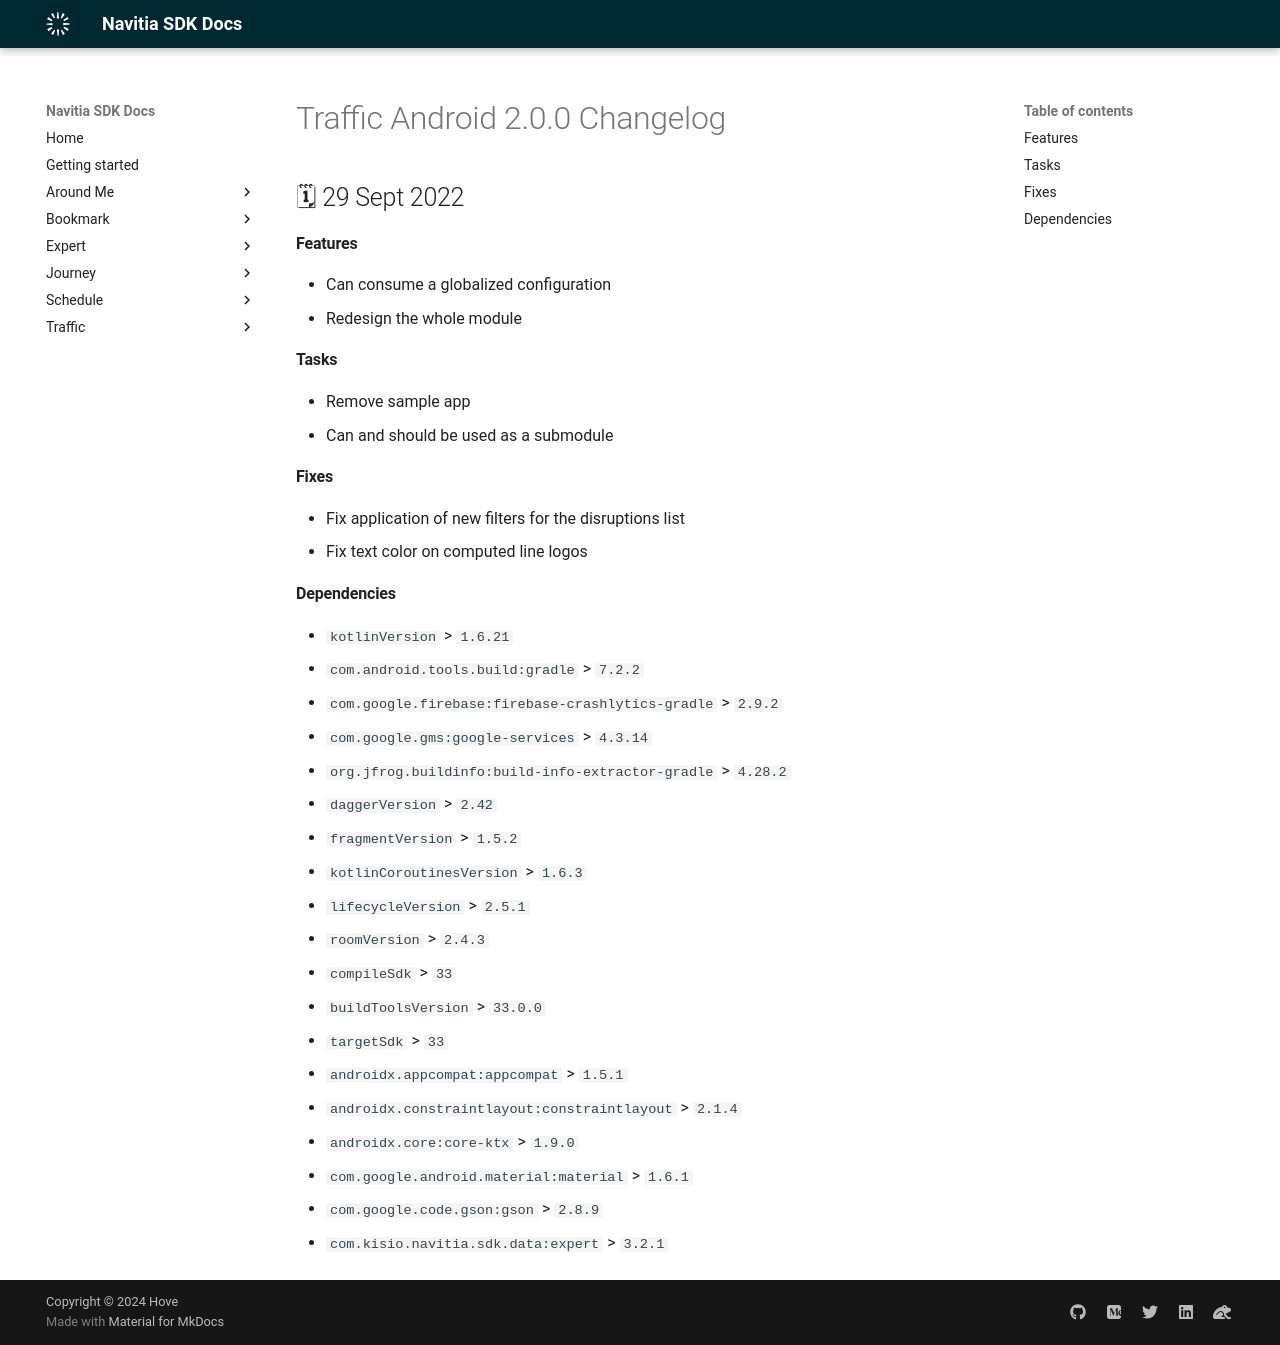

repository: hove-io/navitia_sdk_docs · page: traffic/android/releases/2.0.0/index.html · generator: mkdocs

---
title: Traffic Android 2.0.1 - Changelog - Navitia SDK Docs
---

# Traffic Android 2.0.0 Changelog

<h2>🗓 29 Sept 2022</h2>

#### Features
- Can consume a globalized configuration
- Redesign the whole module

#### Tasks
- Remove sample app
- Can and should be used as a submodule

#### Fixes
- Fix application of new filters for the disruptions list
- Fix text color on computed line logos

#### Dependencies
- `kotlinVersion` > `1.6.21`
- `com.android.tools.build:gradle` > `7.2.2`
- `com.google.firebase:firebase-crashlytics-gradle` > `2.9.2`
- `com.google.gms:google-services` > `4.3.14`
- `org.jfrog.buildinfo:build-info-extractor-gradle` > `4.28.2`
- `daggerVersion` > `2.42`
- `fragmentVersion` > `1.5.2`
- `kotlinCoroutinesVersion` > `1.6.3`
- `lifecycleVersion` > `2.5.1`
- `roomVersion` > `2.4.3`
- `compileSdk` > `33`
- `buildToolsVersion` > `33.0.0`
- `targetSdk` > `33`
- `androidx.appcompat:appcompat` > `1.5.1`
- `androidx.constraintlayout:constraintlayout` > `2.1.4`
- `androidx.core:core-ktx` > `1.9.0`
- `com.google.android.material:material` > `1.6.1`
- `com.google.code.gson:gson` > `2.8.9`
- `com.kisio.navitia.sdk.data:expert` > `3.2.1`
